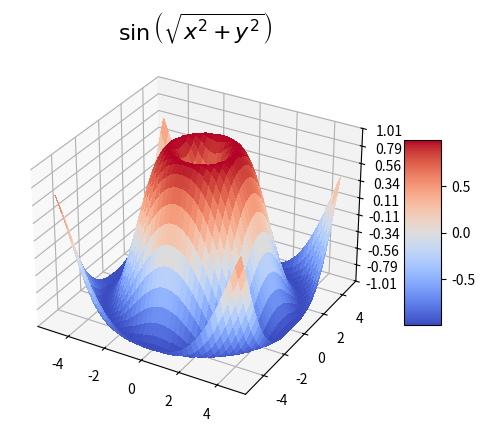

Reproduce this figure in Python. (Note: this script raises an exception after producing the figure.)
from os import chdir
import matplotlib.pyplot as plt
from matplotlib import cm
from matplotlib.ticker import LinearLocator
from matplotlib.animation import FuncAnimation, PillowWriter
from numpy import arange, meshgrid, sqrt, sin
from matplotlib.ticker import FormatStrFormatter

# Data set
X = arange(start = -5, stop = 5, step = 0.25)
Y = arange(start = -5, stop = 5, step = 0.25)
X, Y = meshgrid(X, Y)
R = sqrt(X**2 + Y**2)
Z = sin(R)

# Surface
fig, ax = plt.subplots(subplot_kw = {"projection": "3d"})
surf = ax.plot_surface(X, Y, Z, cmap = cm.coolwarm, linewidth = 0, antialiased = False)
ax.set_zlim(-1.01, 1.01)
ax.zaxis.set_major_locator(LinearLocator(10))
ax.zaxis.set_major_formatter(FormatStrFormatter('%.2f'))
ax.set_title(label = r'$\sin \left( \sqrt{x^2 + y^2} \right)$', fontsize = 16)
fig.colorbar(surf, shrink = 0.5, aspect = 5)

def animate(i):
    ax.view_init(azim = i)


chdir('F:') # set working directory
ani = FuncAnimation(fig, animate, frames = 100)    
ani.save("Surface_Python.gif", dpi = 200, writer = PillowWriter(fps = 25))
